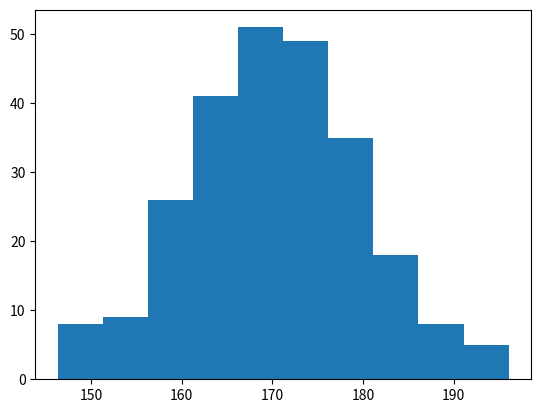

This figure's Python source:
# Matplotlib Histogram

import matplotlib.pyplot as plt
import numpy as np

x = np.random.normal(170,10,250)

plt.hist(x)
plt.show()
